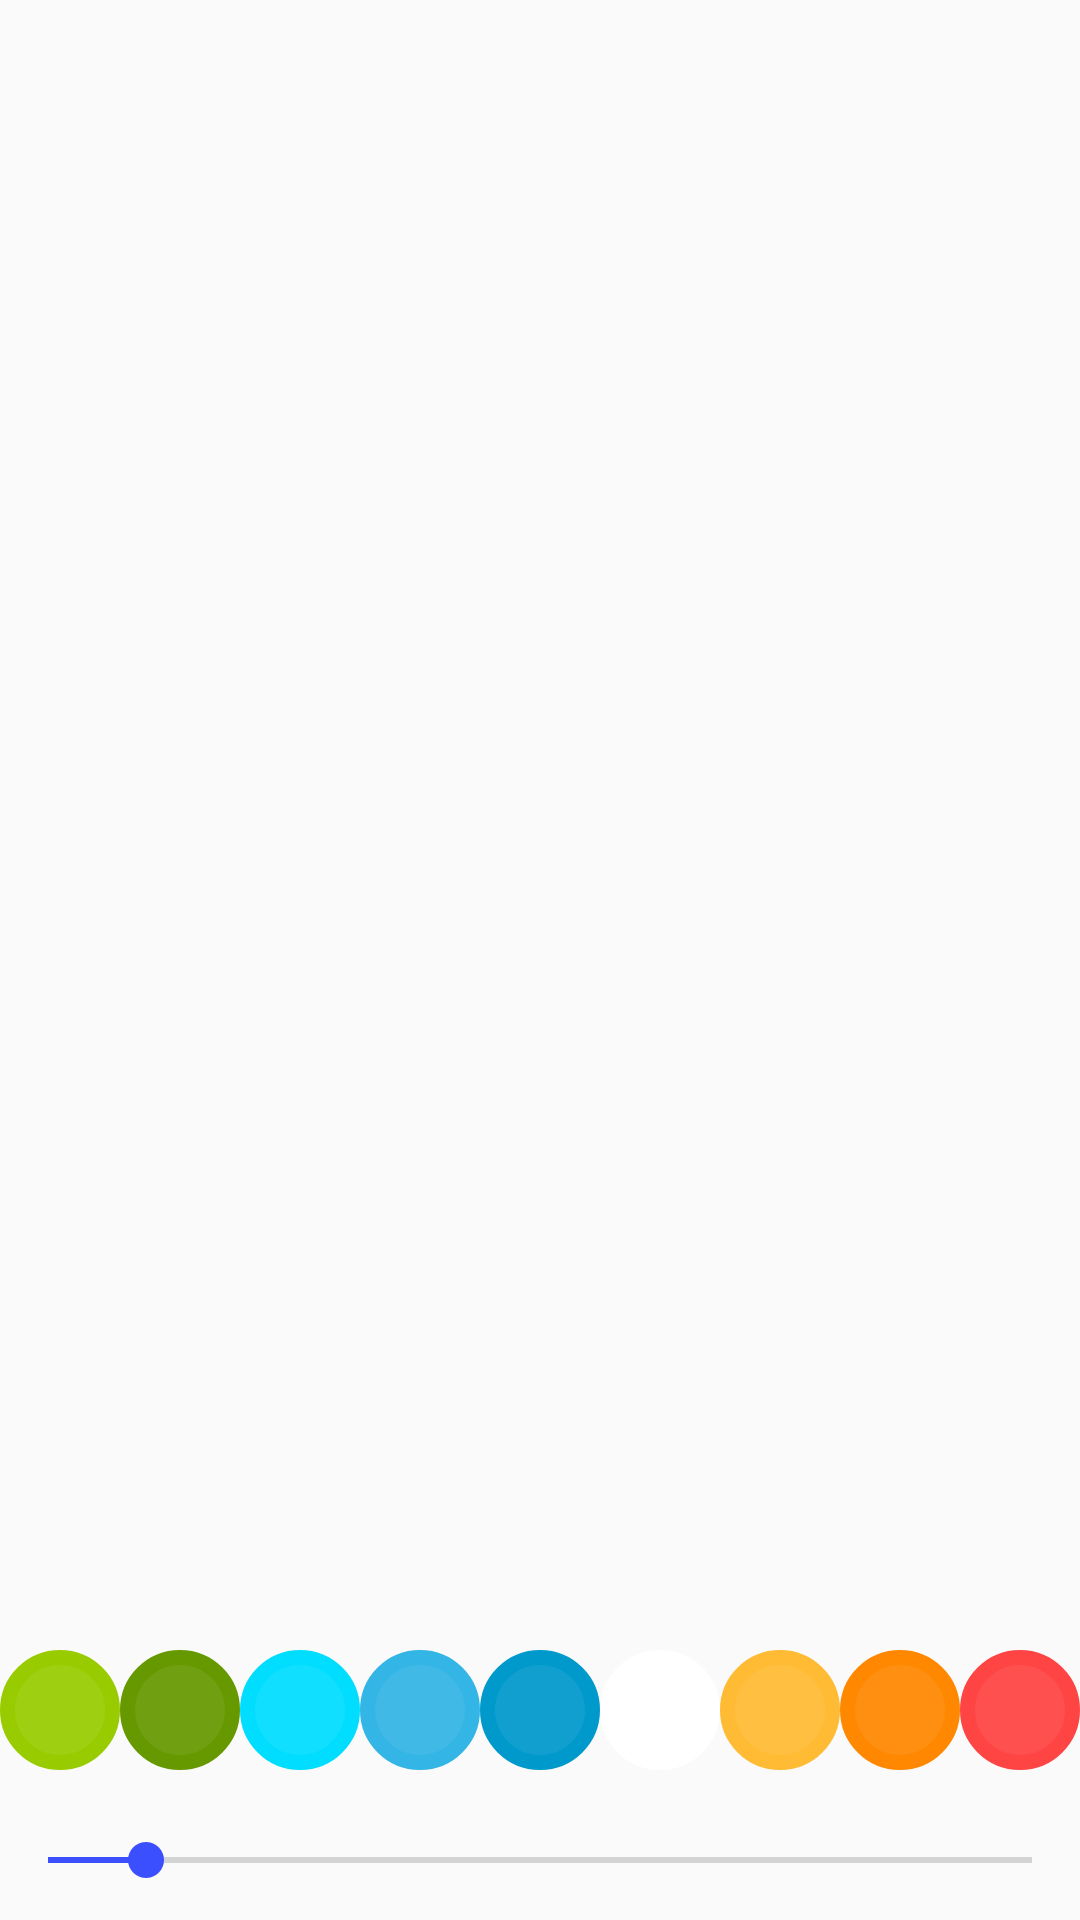

The Android layout XML behind this screen, and the referenced resources:
<!-- AndroidManifest.xml: application theme AppTheme -->
<!-- res/layout/activity_main.xml -->
<?xml version="1.0" encoding="utf-8"?>
<androidx.constraintlayout.widget.ConstraintLayout
    android:id="@+id/parent_layout"
    xmlns:android="http://schemas.android.com/apk/res/android"
    xmlns:app="http://schemas.android.com/apk/res-auto"
    xmlns:tools="http://schemas.android.com/tools"
    android:layout_width="match_parent"
    android:layout_height="match_parent"
    tools:context=".MainActivity">

    <FrameLayout
        android:id="@+id/canvas_frame"
        android:layout_width="match_parent"
        android:layout_height="wrap_content"
        app:layout_constraintTop_toTopOf="@id/parent_layout"
        app:layout_constraintBottom_toTopOf="@id/control_buttons"/>


    <LinearLayout
        android:id="@+id/control_buttons"
        android:layout_width="match_parent"
        android:layout_height="50dp"
        app:layout_constraintBottom_toTopOf="@+id/brush_size" >

        <Button
            android:id="@+id/button_green"
            android:gravity="center"
            android:layout_width="40dp"
            android:layout_height="40dp"
            android:background="@drawable/round_button"
            android:backgroundTint="@android:color/holo_green_light"/>
        <Button
            android:id="@+id/button_green_dark"
            android:gravity="center"
            android:layout_width="40dp"
            android:layout_height="40dp"
            android:background="@drawable/round_button"
            android:backgroundTint="@android:color/holo_green_dark"/>
        <Button
            android:id="@+id/button_blue"
            android:gravity="center"
            android:layout_width="40dp"
            android:layout_height="40dp"
            android:background="@drawable/round_button"
            android:backgroundTint="@android:color/holo_blue_bright"/>
        <Button
            android:id="@+id/button_blue_light"
            android:gravity="center"
            android:layout_width="40dp"
            android:layout_height="40dp"
            android:background="@drawable/round_button"
            android:backgroundTint="@android:color/holo_blue_light"/>
        <Button
            android:id="@+id/button_blue_dark"
            android:gravity="center"
            android:layout_width="40dp"
            android:layout_height="40dp"
            android:background="@drawable/round_button"
            android:backgroundTint="@android:color/holo_blue_dark"/>
        <Button
            android:id="@+id/button_white"
            android:gravity="center"
            android:layout_width="40dp"
            android:layout_height="40dp"
            android:background="@drawable/round_button"
            android:backgroundTint="@android:color/white"/>
        <Button
            android:id="@+id/button_orange"
            android:gravity="center"
            android:layout_width="40dp"
            android:layout_height="40dp"
            android:background="@drawable/round_button"
            android:backgroundTint="@android:color/holo_orange_light"/>
        <Button
            android:id="@+id/button_orange_dark"
            android:gravity="center"
            android:layout_width="40dp"
            android:layout_height="40dp"
            android:background="@drawable/round_button"
            android:backgroundTint="@android:color/holo_orange_dark"/>

        <Button
            android:id="@+id/button_red"
            android:gravity="center"
            android:layout_width="40dp"
            android:layout_height="40dp"
            android:background="@drawable/round_button"
            android:backgroundTint="@android:color/holo_red_light"/>


    </LinearLayout>
    <SeekBar
        android:id="@+id/brush_size"
        android:minHeight="40dp"
        android:max="100"
        android:progress="10"
        app:layout_constraintBottom_toBottomOf="@+id/parent_layout"
        android:layout_width="match_parent"
        android:layout_height="wrap_content" />


</androidx.constraintlayout.widget.ConstraintLayout>
        






<!-- resources referenced by this layout -->
<resources>
  <!-- drawable esey: png bitmap (drawable, 628 bytes) -->
  <!-- drawable round_button (drawable) -->
  <?xml version="1.0" encoding="utf-8"?>
  <shape xmlns:android="http://schemas.android.com/apk/res/android"
      android:shape="oval">
      <size
          android:height="40dp"
          android:width="40dp"/>
      <solid
          android:color="#eeffffff"/>
      <stroke
          android:dashGap="0dip"
          android:width="5dip"
          android:color="@android:color/black" />
  </shape>
  <style name="AppTheme" parent="Theme.AppCompat.Light.DarkActionBar">
          
          <item name="colorPrimary">#F1246A</item>
          <item name="colorPrimaryDark">#E91EA5</item>
          <item name="colorAccent">#3B4FFF</item>
      </style>
</resources>
